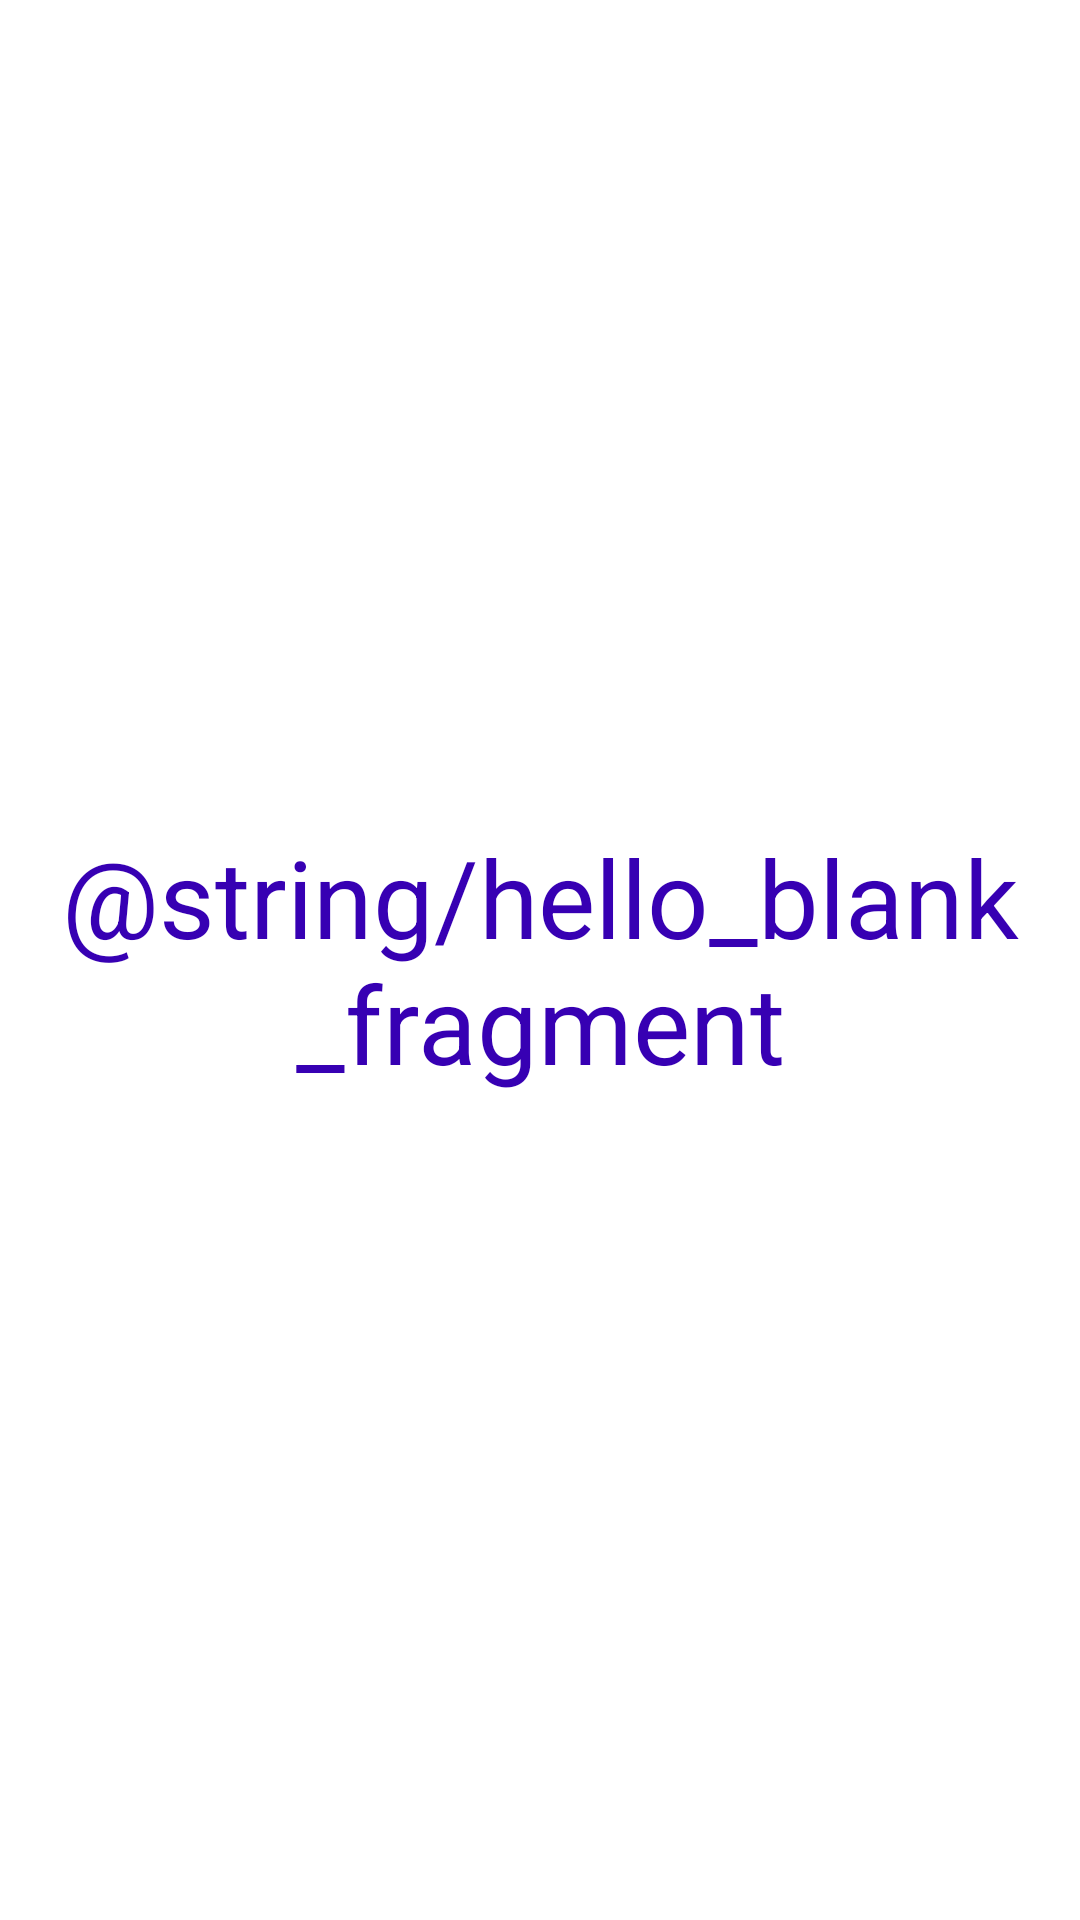

Reconstruct the res/layout file that produces this screen, plus the resources it refers to.
<!-- AndroidManifest.xml: application theme Theme.Avitotech_bxandroidtraineeassigment -->
<!-- res/layout/fragment_picked_item.xml -->
<?xml version="1.0" encoding="utf-8"?>
<FrameLayout xmlns:android="http://schemas.android.com/apk/res/android"
    xmlns:tools="http://schemas.android.com/tools"
    android:layout_width="match_parent"
    android:layout_height="match_parent"
    tools:context=".PickedItemFragment">

    <TextView
        android:id="@+id/tv_picked_item_number"
        android:layout_width="match_parent"
        android:layout_height="match_parent"
        android:text="@string/hello_blank_fragment"
        android:textSize="36sp"
        android:textColor="@color/purple_700"
        android:gravity="center"/>

</FrameLayout>
<!-- resources referenced by this layout -->
<resources>
  <color name="purple_700">#FF3700B3</color>
  <style name="Theme.Avitotech_bxandroidtraineeassigment" parent="Theme.MaterialComponents.DayNight.DarkActionBar">
          
          <item name="colorPrimary">@color/black</item>
          <item name="colorPrimaryVariant">@color/blue</item>
          <item name="colorOnPrimary">@color/white</item>
          
          <item name="colorSecondary">@color/teal_200</item>
          <item name="colorSecondaryVariant">@color/teal_700</item>
          <item name="colorOnSecondary">@color/black</item>
          
          <item name="android:statusBarColor">?attr/colorPrimaryVariant</item>
          
      </style>
  <color name="black">#FF000000</color>
  <color name="blue">#03A9F4</color>
  <color name="white">#FFFFFFFF</color>
  <color name="teal_200">#FF03DAC5</color>
  <color name="teal_700">#FF018786</color>
</resources>
